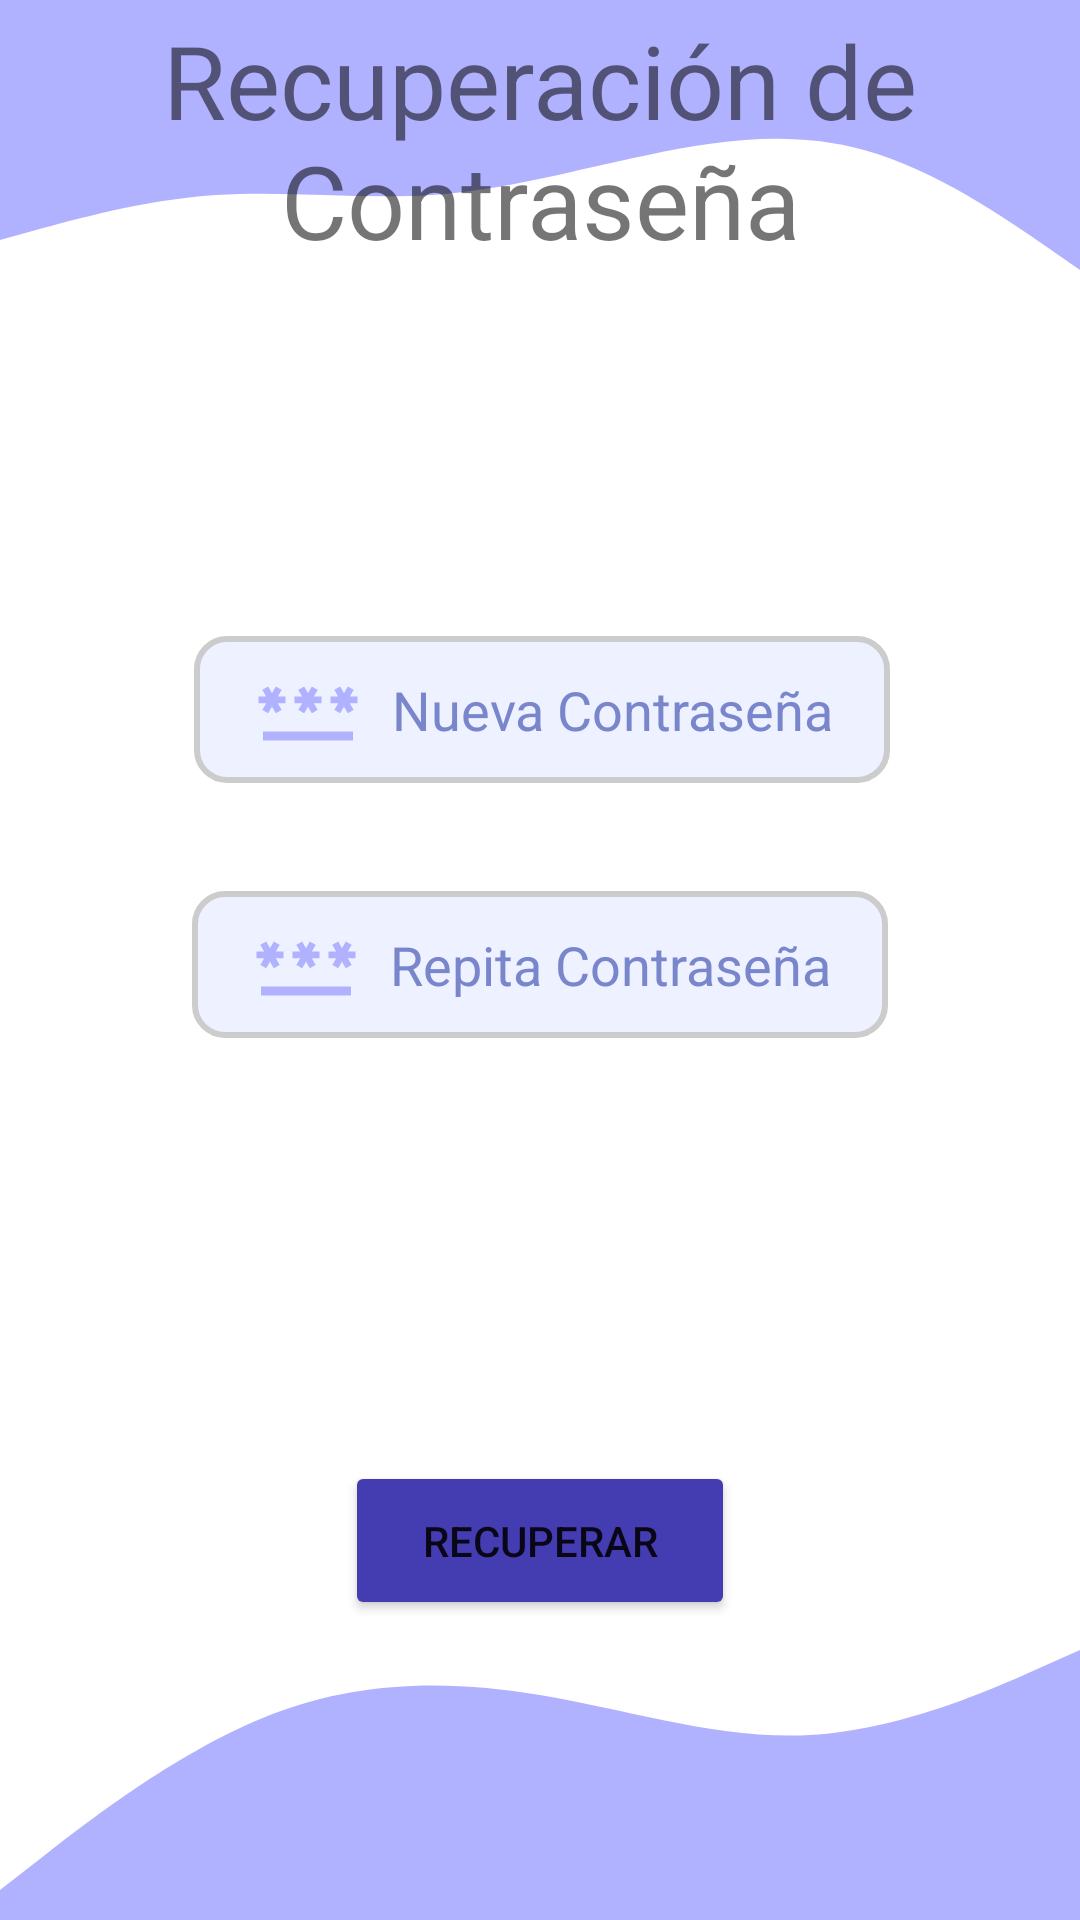

Reconstruct the res/layout file that produces this screen, plus the resources it refers to.
<!-- AndroidManifest.xml: application theme Theme.Prueba1 -->
<!-- res/layout/activity_naueva_pass.xml -->
<?xml version="1.0" encoding="utf-8"?>
<androidx.constraintlayout.widget.ConstraintLayout xmlns:android="http://schemas.android.com/apk/res/android"
    xmlns:app="http://schemas.android.com/apk/res-auto"
    xmlns:tools="http://schemas.android.com/tools"
    android:layout_width="match_parent"
    android:layout_height="match_parent"
    tools:context=".NauevaPassActivity">

    <androidx.constraintlayout.widget.ConstraintLayout
        android:layout_width="match_parent"
        android:layout_height="match_parent"
        tools:context=".NauevaPassActivity">

        <Button
            android:id="@+id/recupera2"
            android:layout_width="130dp"
            android:layout_height="53dp"
            android:layout_marginBottom="100dp"
            android:backgroundTint="@color/botones"
            android:text="@string/recuperar"
            android:textColor="@color/ic_registro_background"
            app:layout_constraintBottom_toBottomOf="@+id/view9"
            app:layout_constraintEnd_toEndOf="parent"
            app:layout_constraintStart_toStartOf="parent" />

        <EditText
            android:id="@+id/pass2"
            android:layout_width="232dp"
            android:layout_height="49dp"
            android:layout_marginTop="36dp"
            android:autofillHints=""
            android:background="@drawable/txt_username"
            android:drawableStart="@drawable/ic_baseline_password_24"
            android:drawablePadding="10dp"
            android:ems="10"
            android:hint="@string/repita_contrasena"
            android:inputType="textPersonName"
            android:minHeight="48dp"
            android:paddingStart="20dp"
            android:paddingEnd="0dp"
            android:textColorHint="#7986CB"
            app:layout_constraintEnd_toEndOf="parent"
            app:layout_constraintStart_toStartOf="parent"
            app:layout_constraintTop_toBottomOf="@+id/pass" />

        <EditText
            android:id="@+id/pass"
            android:layout_width="232dp"
            android:layout_height="49dp"
            android:layout_marginTop="112dp"
            android:autofillHints=""
            android:background="@drawable/txt_username"
            android:drawableStart="@drawable/ic_baseline_password_24"
            android:drawablePadding="10dp"
            android:ems="10"
            android:hint="@string/nueva_contrasena"
            android:inputType="textPersonName"
            android:minHeight="48dp"
            android:paddingStart="20dp"
            android:paddingEnd="0dp"
            android:textColorHint="#7986CB"
            app:layout_constraintEnd_toEndOf="parent"
            app:layout_constraintHorizontal_bias="0.504"
            app:layout_constraintStart_toStartOf="parent"
            app:layout_constraintTop_toBottomOf="@+id/view10" />

        <view
            android:id="@+id/view10"
            class="androidx.appcompat.widget.ActionMenuView"
            android:layout_width="0dp"
            android:layout_height="100dp"
            android:background="@drawable/wave__5_"
            android:filterTouchesWhenObscured="false"
            android:fitsSystemWindows="true"
            app:layout_constraintEnd_toEndOf="parent"
            app:layout_constraintHorizontal_bias="0.0"
            app:layout_constraintStart_toStartOf="parent"
            app:layout_constraintTop_toTopOf="parent" />

        <TextView
            android:id="@+id/textView4"
            android:layout_width="wrap_content"
            android:layout_height="wrap_content"
            android:layout_marginTop="4dp"
            android:text="@string/recupera_pass"
            android:textAlignment="center"
            android:textSize="34sp"
            app:layout_constraintEnd_toEndOf="parent"
            app:layout_constraintHorizontal_bias="0.0"
            app:layout_constraintStart_toStartOf="parent"
            app:layout_constraintTop_toTopOf="parent" />

        <view
            android:id="@+id/view9"
            class="androidx.appcompat.widget.ActionMenuView"
            android:layout_width="0dp"
            android:layout_height="100dp"
            android:background="@drawable/pie"
            android:filterTouchesWhenObscured="false"
            android:fitsSystemWindows="true"
            app:layout_constraintBottom_toBottomOf="parent"
            app:layout_constraintEnd_toEndOf="parent"
            app:layout_constraintHorizontal_bias="0.0"
            app:layout_constraintStart_toStartOf="parent" />
    </androidx.constraintlayout.widget.ConstraintLayout>
</androidx.constraintlayout.widget.ConstraintLayout>
<!-- resources referenced by this layout -->
<resources>
  <color name="botones">#443CB1</color>
  <!-- drawable ic_baseline_password_24 (drawable) -->
  <vector android:height="36dp" android:tint="#B1B2FF"
      android:viewportHeight="24" android:viewportWidth="24"
      android:width="36dp" xmlns:android="http://schemas.android.com/apk/res/android">
      <path android:fillColor="@android:color/white" android:pathData="M2,17h20v2H2V17zM3.15,12.95L4,11.47l0.85,1.48l1.3,-0.75L5.3,10.72H7v-1.5H5.3l0.85,-1.47L4.85,7L4,8.47L3.15,7l-1.3,0.75L2.7,9.22H1v1.5h1.7L1.85,12.2L3.15,12.95zM9.85,12.2l1.3,0.75L12,11.47l0.85,1.48l1.3,-0.75l-0.85,-1.48H15v-1.5h-1.7l0.85,-1.47L12.85,7L12,8.47L11.15,7l-1.3,0.75l0.85,1.47H9v1.5h1.7L9.85,12.2zM23,9.22h-1.7l0.85,-1.47L20.85,7L20,8.47L19.15,7l-1.3,0.75l0.85,1.47H17v1.5h1.7l-0.85,1.48l1.3,0.75L20,11.47l0.85,1.48l1.3,-0.75l-0.85,-1.48H23V9.22z"/>
  </vector>
  <!-- drawable pie (drawable) -->
  <vector xmlns:android="http://schemas.android.com/apk/res/android"
      android:width="1440dp"
      android:height="320dp"
      android:viewportWidth="1440"
      android:viewportHeight="320">
    <path
        android:pathData="M0,288L60,250.7C120,213 240,139 360,101.3C480,64 600,64 720,80C840,96 960,128 1080,122.7C1200,117 1320,75 1380,53.3L1440,32L1440,320L1380,320C1320,320 1200,320 1080,320C960,320 840,320 720,320C600,320 480,320 360,320C240,320 120,320 60,320L0,320Z"
        android:fillColor="#B1B2FF"/>
  </vector>
  <!-- drawable txt_username (drawable) -->
  <?xml version="1.0" encoding="utf-8"?>
  <shape
  xmlns:android="http://schemas.android.com/apk/res/android"
  android:shape="rectangle">
  
  <corners android:radius="10dp" />
  
  
  <stroke android:width="2dp" android:color="#ccc" />
  
  
  <solid android:color="#EEF1FF" />
  
  </shape>
  <!-- drawable wave__5_ (drawable) -->
  <vector xmlns:android="http://schemas.android.com/apk/res/android"
      android:width="1440dp"
      android:height="320dp"
      android:viewportWidth="1440"
      android:viewportHeight="320">
    <path
        android:pathData="M0,256L48,245.3C96,235 192,213 288,208C384,203 480,213 576,208C672,203 768,181 864,165.3C960,149 1056,139 1152,160C1248,181 1344,235 1392,261.3L1440,288L1440,0L1392,0C1344,0 1248,0 1152,0C1056,0 960,0 864,0C768,0 672,0 576,0C480,0 384,0 288,0C192,0 96,0 48,0L0,0Z"
        android:fillColor="#B1B2FF"/>
  </vector>
  <string name="nueva_contrasena">Nueva Contraseña</string>
  <string name="recupera_pass">Recuperación de Contraseña</string>
  <string name="recuperar">Recuperar</string>
  <string name="repita_contrasena">Repita Contraseña</string>
  <style name="Theme.Prueba1" parent="Theme.MaterialComponents.DayNight.NoActionBar">
          
          <item name="colorPrimary">@color/purple_500</item>
          <item name="colorPrimaryVariant">@color/purple_700</item>
          <item name="colorOnPrimary">@color/white</item>
          
          <item name="colorSecondary">@color/teal_200</item>
          <item name="colorSecondaryVariant">@color/teal_700</item>
          <item name="colorOnSecondary">@color/black</item>
          
          <item name="android:statusBarColor">?attr/colorPrimaryVariant</item>
          
      </style>
  <color name="purple_500">#FF6200EE</color>
  <color name="purple_700">#FF3700B3</color>
  <color name="white">#FFFFFFFF</color>
  <color name="teal_200">#FF03DAC5</color>
  <color name="teal_700">#FF018786</color>
  <color name="black">#FF000000</color>
</resources>
